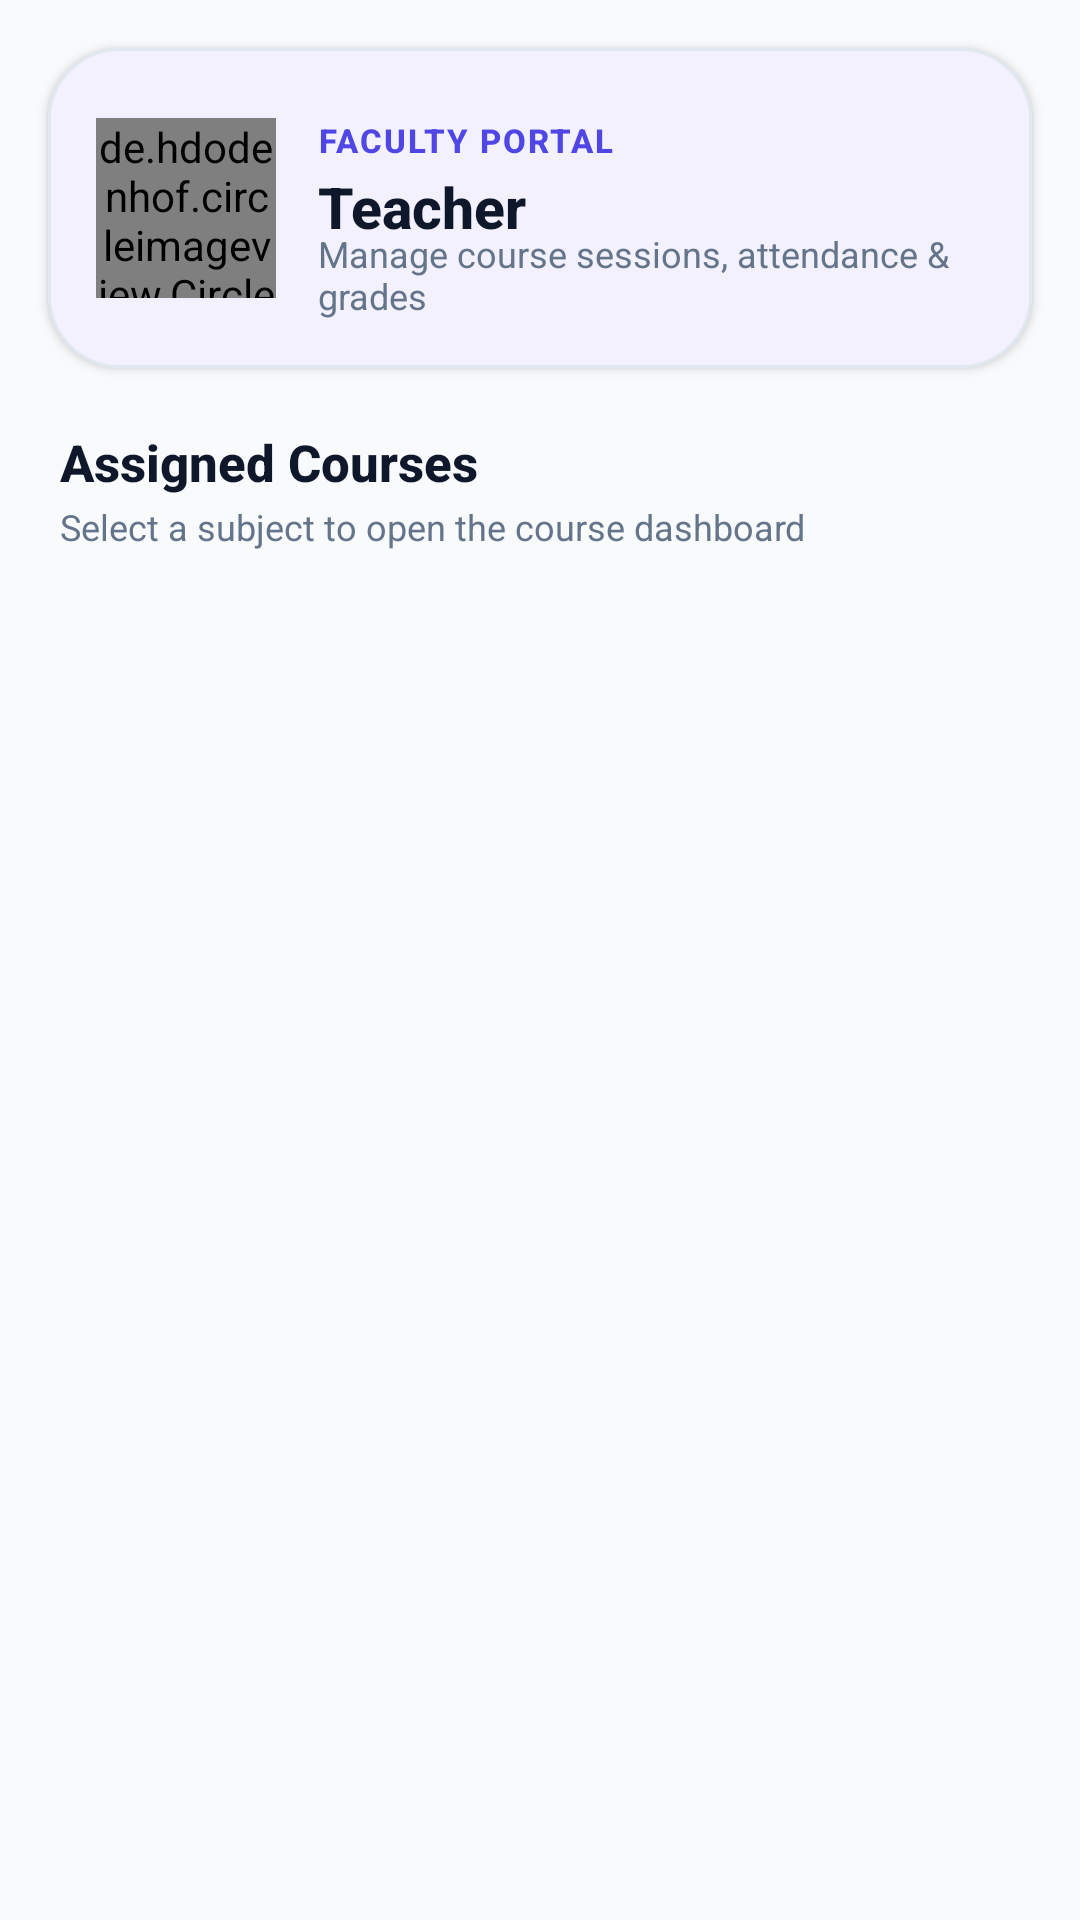

This screen was rendered from an Android layout file. Write that file and the resources it references.
<!-- AndroidManifest.xml: application theme Theme.Reater -->
<!-- res/layout/fragment_teacher_home.xml -->
<?xml version="1.0" encoding="utf-8"?>
<androidx.constraintlayout.widget.ConstraintLayout
    xmlns:android="http://schemas.android.com/apk/res/android"
    xmlns:app="http://schemas.android.com/apk/res-auto"
    xmlns:tools="http://schemas.android.com/tools"
    android:layout_width="match_parent"
    android:layout_height="match_parent"
    android:background="@color/academic_canvas"
    tools:context=".teacherapp.fragments.TeacherHomeFragment">

    
    <com.google.android.material.card.MaterialCardView
        android:id="@+id/materialCardView3"
        android:layout_width="0dp"
        android:layout_height="wrap_content"
        android:layout_marginHorizontal="16dp"
        android:layout_marginTop="16dp"
        app:cardBackgroundColor="@color/academic_card"
        app:cardCornerRadius="24dp"
        app:cardElevation="2dp"
        app:strokeColor="@color/academic_stroke"
        app:strokeWidth="1dp"
        app:layout_constraintEnd_toEndOf="parent"
        app:layout_constraintStart_toStartOf="parent"
        app:layout_constraintTop_toTopOf="parent">

        <androidx.constraintlayout.widget.ConstraintLayout
            android:layout_width="match_parent"
            android:layout_height="wrap_content"
            android:padding="16dp">

            <de.hdodenhof.circleimageview.CircleImageView
                android:id="@+id/teacher_home_image"
                android:layout_width="60dp"
                android:layout_height="60dp"
                android:src="@drawable/studymaterical"
                app:civ_border_color="@color/academic_stroke"
                app:civ_border_width="1.5dp"
                app:layout_constraintBottom_toBottomOf="parent"
                app:layout_constraintStart_toStartOf="parent"
                app:layout_constraintTop_toTopOf="parent" />

            <TextView
                android:id="@+id/textView59"
                android:layout_width="0dp"
                android:layout_height="wrap_content"
                android:layout_marginStart="14dp"
                android:fontFamily="sans-serif-medium"
                android:letterSpacing="0.06"
                android:text="FACULTY PORTAL"
                android:textColor="@color/academic_indigo"
                android:textSize="11sp"
                android:textStyle="bold"
                app:layout_constraintEnd_toEndOf="parent"
                app:layout_constraintStart_toEndOf="@+id/teacher_home_image"
                app:layout_constraintTop_toTopOf="@+id/teacher_home_image" />

            <TextView
                android:id="@+id/teacher_home_name"
                android:layout_width="0dp"
                android:layout_height="wrap_content"
                android:layout_marginStart="14dp"
                android:layout_marginTop="2dp"
                android:ellipsize="end"
                android:fontFamily="sans-serif-medium"
                android:maxLines="1"
                android:text="Teacher"
                android:textColor="@color/academic_text_primary"
                android:textSize="19sp"
                android:textStyle="bold"
                app:layout_constraintEnd_toEndOf="parent"
                app:layout_constraintStart_toEndOf="@+id/teacher_home_image"
                app:layout_constraintTop_toBottomOf="@+id/textView59"
                tools:text="Dr. John Doe" />

            <TextView
                android:layout_width="0dp"
                android:layout_height="wrap_content"
                android:layout_marginStart="14dp"
                android:layout_marginTop="2dp"
                android:fontFamily="sans-serif"
                android:text="Manage course sessions, attendance &amp; grades"
                android:textColor="@color/academic_text_secondary"
                android:textSize="12sp"
                app:layout_constraintBottom_toBottomOf="@+id/teacher_home_image"
                app:layout_constraintEnd_toEndOf="parent"
                app:layout_constraintStart_toEndOf="@+id/teacher_home_image"
                app:layout_constraintTop_toBottomOf="@+id/teacher_home_name" />

        </androidx.constraintlayout.widget.ConstraintLayout>
    </com.google.android.material.card.MaterialCardView>

    
    <LinearLayout
        android:id="@+id/sectionHeader"
        android:layout_width="0dp"
        android:layout_height="wrap_content"
        android:layout_marginHorizontal="20dp"
        android:layout_marginTop="20dp"
        android:orientation="vertical"
        app:layout_constraintEnd_toEndOf="parent"
        app:layout_constraintStart_toStartOf="parent"
        app:layout_constraintTop_toBottomOf="@+id/materialCardView3">

        <TextView
            android:id="@+id/textView68"
            android:layout_width="wrap_content"
            android:layout_height="wrap_content"
            android:fontFamily="sans-serif-medium"
            android:text="Assigned Courses"
            android:textColor="@color/academic_text_primary"
            android:textSize="17sp"
            android:textStyle="bold" />

        <TextView
            android:layout_width="wrap_content"
            android:layout_height="wrap_content"
            android:layout_marginTop="2dp"
            android:fontFamily="sans-serif"
            android:text="Select a subject to open the course dashboard"
            android:textColor="@color/academic_text_secondary"
            android:textSize="12sp" />
    </LinearLayout>

    
    <androidx.recyclerview.widget.RecyclerView
        android:id="@+id/TeacherHomeRV"
        android:layout_width="0dp"
        android:layout_height="0dp"
        android:layout_marginTop="8dp"
        android:clipToPadding="false"
        android:paddingBottom="24dp"
        app:layout_constraintBottom_toBottomOf="parent"
        app:layout_constraintEnd_toEndOf="parent"
        app:layout_constraintStart_toStartOf="parent"
        app:layout_constraintTop_toBottomOf="@+id/sectionHeader" />

</androidx.constraintlayout.widget.ConstraintLayout>
<!-- resources referenced by this layout -->
<resources>
  <color name="academic_canvas">#F8FAFC</color>
  <color name="academic_card">#FFFFFF</color>
  <color name="academic_indigo">#4F46E5</color>
  <color name="academic_stroke">#E2E8F0</color>
  <color name="academic_text_primary">#0F172A</color>
  <color name="academic_text_secondary">#64748B</color>
  <style name="Theme.Reater" parent="Theme.Material3.DayNight.NoActionBar">
          
          <item name="colorPrimary">@color/academic_indigo</item>
          <item name="colorOnPrimary">@color/white</item>
          <item name="colorPrimaryContainer">@color/academic_indigo_bg</item>
          <item name="colorOnPrimaryContainer">@color/academic_indigo</item>
          <item name="colorSecondary">@color/academic_emerald</item>
          <item name="colorOnSecondary">@color/white</item>
          <item name="colorSecondaryContainer">@color/academic_emerald_bg</item>
          <item name="colorOnSecondaryContainer">@color/academic_emerald</item>
          <item name="colorTertiary">@color/academic_amber</item>
          <item name="colorOnTertiary">@color/white</item>
          <item name="colorTertiaryContainer">@color/academic_amber_bg</item>
          <item name="colorOnTertiaryContainer">@color/academic_amber</item>
          <item name="colorError">@color/colorError</item>
          <item name="colorOnError">@color/colorOnError</item>
          <item name="colorSurface">@color/academic_card</item>
          <item name="colorOnSurface">@color/academic_text_primary</item>
          <item name="colorSurfaceVariant">@color/academic_stroke_light</item>
          <item name="colorOnSurfaceVariant">@color/academic_text_secondary</item>
  
          
          <item name="android:colorBackground">@color/academic_canvas</item>
          <item name="android:statusBarColor" tools:targetApi="m">@color/academic_canvas</item>
          <item name="android:windowLightStatusBar" tools:targetApi="m">true</item>
  
          
          <item name="android:fontFamily">sans-serif</item>
      </style>
  <color name="white">#FFFFFF</color>
  <color name="academic_indigo_bg">#EEF2FF</color>
  <color name="academic_emerald">#059669</color>
  <color name="academic_emerald_bg">#ECFDF5</color>
  <color name="academic_amber">#D97706</color>
  <color name="academic_amber_bg">#FFFBEB</color>
  <color name="colorError">#D32F2F</color>
  <color name="colorOnError">#FFFFFF</color>
  <color name="academic_stroke_light">#F1F5F9</color>
</resources>
